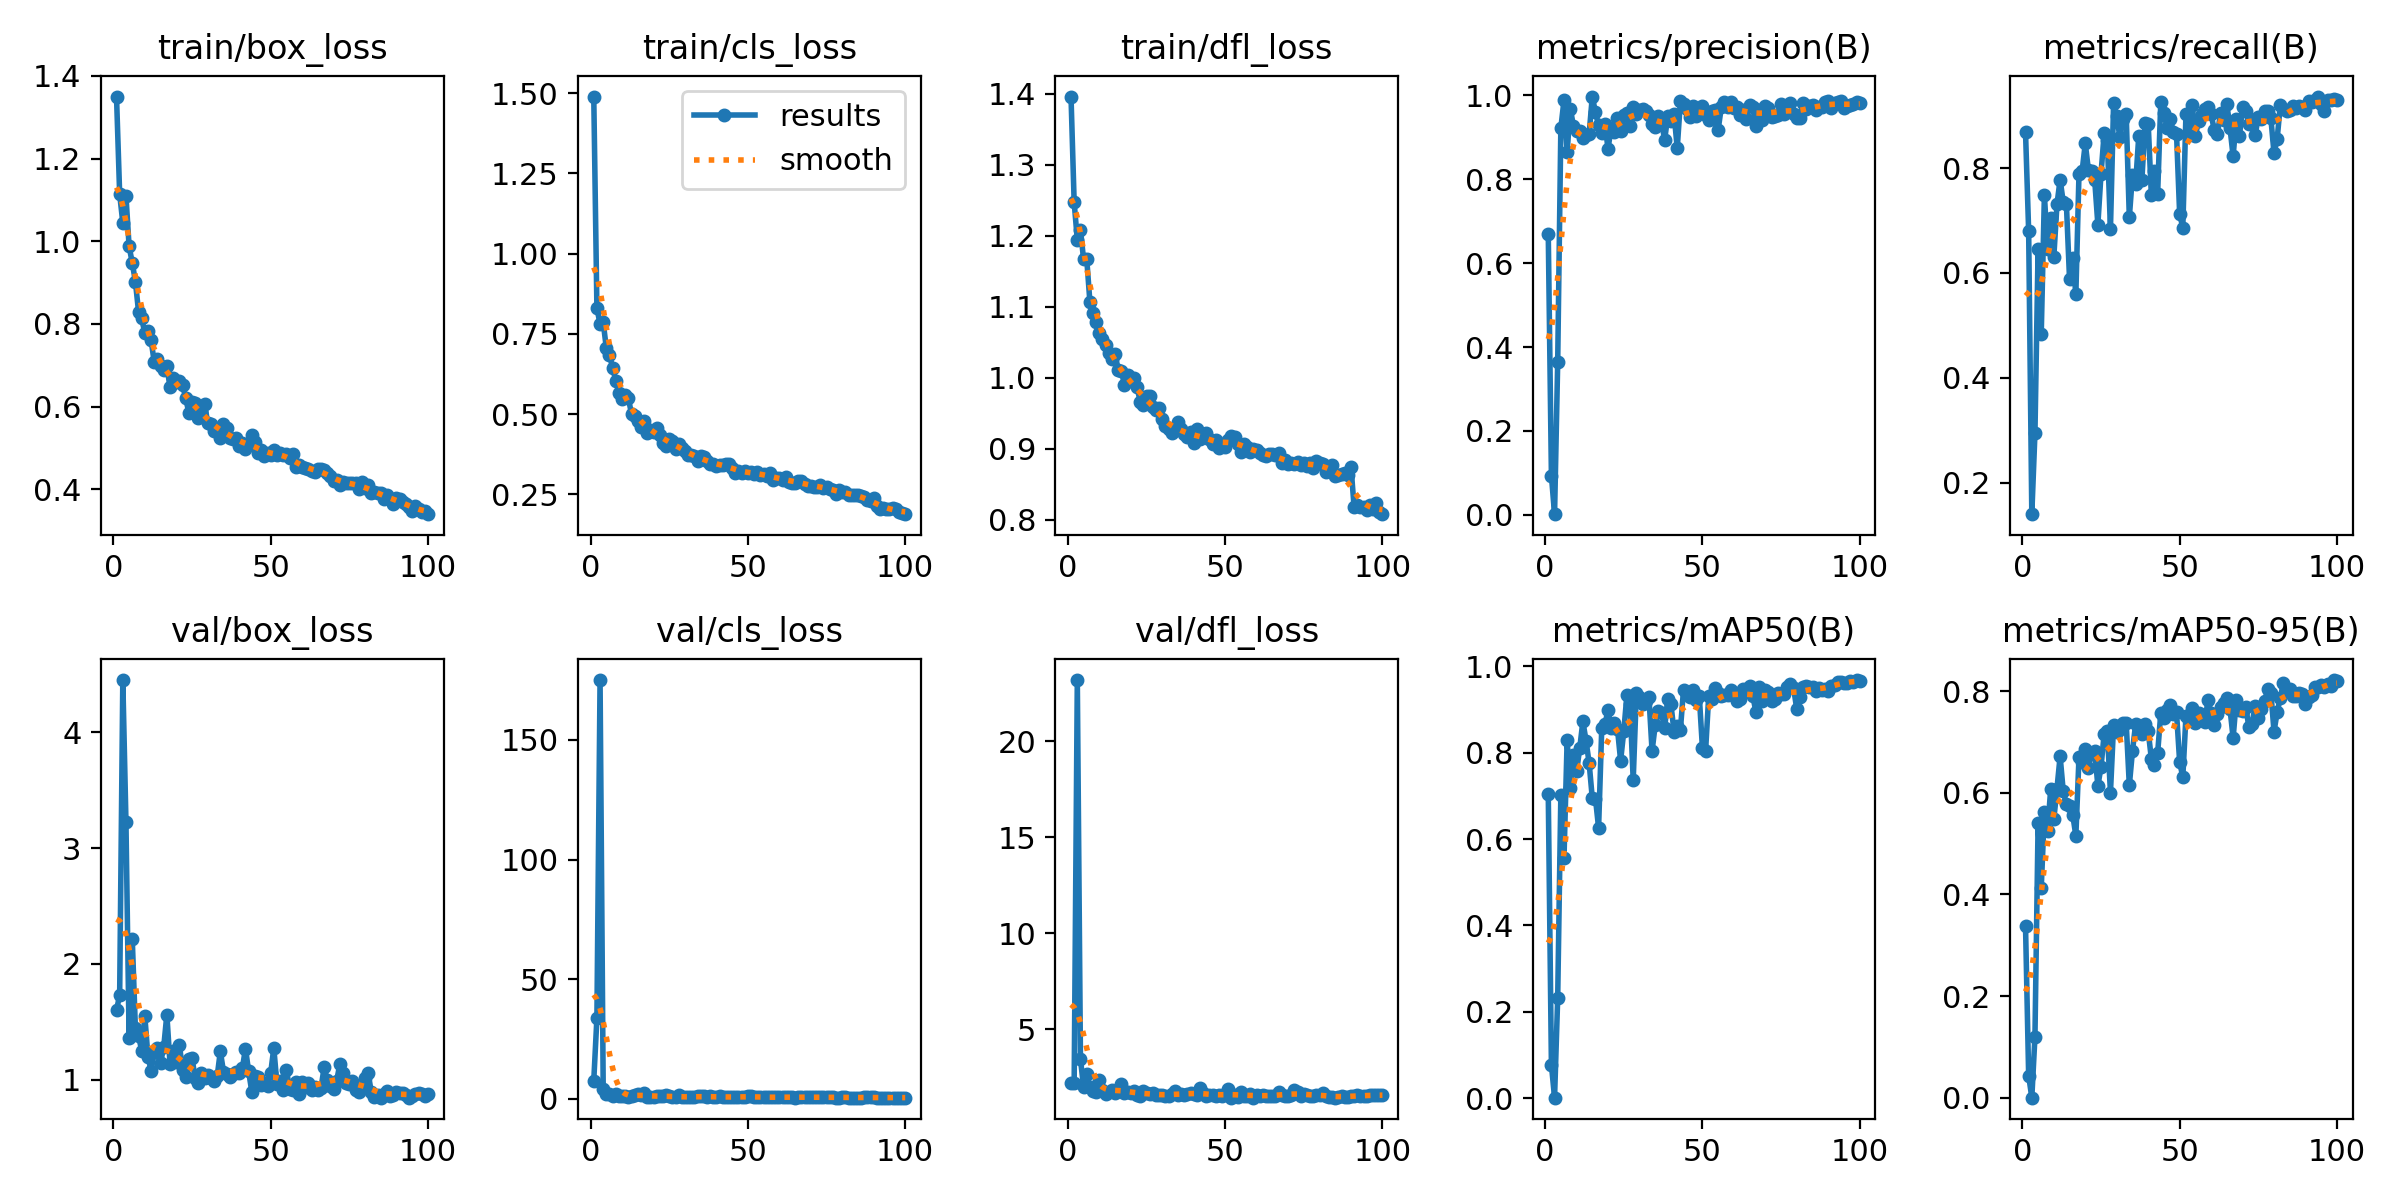

Source data for this figure (header and first rows):
epoch, train/box_loss, train/cls_loss, train/dfl_loss, metrics/precision(B), metrics/recall(B), metrics/mAP50(B), metrics/mAP50-95(B), val/box_loss, val/cls_loss, val/dfl_loss, lr/pg0, lr/pg1, lr/pg2
1, 1.35, 1.489, 1.396, 0.6698, 0.8688, 0.7042, 0.3386, 1.599, 7.608, 2.192, 0.0006587, 0.0006587, 0.0006587
2, 1.114, 0.8307, 1.247, 0.09355, 0.6795, 0.07675, 0.04358, 1.732, 33.77, 2.2, 0.001312, 0.001312, 0.001312
3, 1.045, 0.7803, 1.195, 0.00154, 0.14, 0.00078, 0.00022, 4.453, 175, 23.2, 0.001953, 0.001953, 0.001953
4, 1.11, 0.786, 1.208, 0.3649, 0.2949, 0.2327, 0.1202, 3.227, 4.269, 3.455, 0.001941, 0.001941, 0.001941
5, 0.9879, 0.7048, 1.167, 0.9225, 0.6455, 0.7017, 0.5397, 1.362, 2.011, 1.978, 0.001921, 0.001921, 0.001921
6, 0.9481, 0.6839, 1.167, 0.9885, 0.4842, 0.5564, 0.4133, 2.219, 2.132, 2.7, 0.001901, 0.001901, 0.001901
7, 0.9026, 0.6449, 1.107, 0.8658, 0.7485, 0.8289, 0.5619, 1.442, 1.114, 1.988, 0.001881, 0.001881, 0.001881
8, 0.8301, 0.6041, 1.092, 0.9687, 0.645, 0.719, 0.5252, 1.377, 1.983, 1.807, 0.001861, 0.001861, 0.001861
9, 0.8134, 0.566, 1.079, 0.9275, 0.7051, 0.7959, 0.6068, 1.251, 1.085, 1.728, 0.001842, 0.001842, 0.001842
10, 0.778, 0.5456, 1.064, 0.9143, 0.6312, 0.7566, 0.5482, 1.547, 1.224, 2.379, 0.001822, 0.001822, 0.001822
11, 0.7835, 0.5596, 1.055, 0.9145, 0.7308, 0.8105, 0.6084, 1.198, 1.096, 1.844, 0.001802, 0.001802, 0.001802
12, 0.7604, 0.5502, 1.046, 0.8994, 0.7781, 0.8727, 0.672, 1.076, 0.8611, 1.646, 0.001782, 0.001782, 0.001782
13, 0.7076, 0.4997, 1.035, 0.9054, 0.7347, 0.8284, 0.6028, 1.24, 1.068, 1.746, 0.001762, 0.001762, 0.001762
14, 0.7147, 0.4937, 1.026, 0.909, 0.7308, 0.7754, 0.5778, 1.269, 1.431, 1.82, 0.001743, 0.001743, 0.001743
15, 0.6993, 0.4787, 1.034, 0.9974, 0.5878, 0.6944, 0.5735, 1.145, 1.835, 1.681, 0.001723, 0.001723, 0.001723
16, 0.6884, 0.4598, 1.012, 0.9594, 0.6295, 0.694, 0.5572, 1.279, 1.782, 1.858, 0.001703, 0.001703, 0.001703
17, 0.6988, 0.4798, 1.01, 0.9295, 0.5591, 0.6261, 0.5155, 1.562, 2.404, 2.166, 0.001683, 0.001683, 0.001683
18, 0.6473, 0.4409, 0.9898, 0.9101, 0.789, 0.8567, 0.6698, 1.139, 0.9619, 1.71, 0.001663, 0.001663, 0.001663
19, 0.6682, 0.4509, 1.004, 0.9328, 0.7946, 0.866, 0.661, 1.244, 0.924, 1.712, 0.001644, 0.001644, 0.001644
20, 0.6602, 0.4435, 0.9958, 0.8729, 0.8469, 0.8981, 0.6865, 1.151, 0.7928, 1.676, 0.001624, 0.001624, 0.001624
21, 0.6609, 0.4557, 0.9996, 0.9234, 0.7961, 0.8581, 0.648, 1.298, 1.006, 1.808, 0.001604, 0.001604, 0.001604
22, 0.6522, 0.4348, 0.9863, 0.9134, 0.7939, 0.8699, 0.6789, 1.082, 1.055, 1.597, 0.001584, 0.001584, 0.001584
23, 0.6208, 0.4102, 0.9666, 0.9471, 0.7766, 0.8554, 0.6821, 1.022, 1.129, 1.522, 0.001564, 0.001564, 0.001564
24, 0.5846, 0.4004, 0.9613, 0.9146, 0.6923, 0.7819, 0.6136, 1.178, 1.442, 1.775, 0.001545, 0.001545, 0.001545
25, 0.6114, 0.4228, 0.9737, 0.9524, 0.789, 0.8495, 0.6509, 1.186, 0.9989, 1.68, 0.001525, 0.001525, 0.001525
26, 0.6097, 0.4148, 0.975, 0.9585, 0.866, 0.9333, 0.7161, 1.012, 0.7292, 1.629, 0.001505, 0.001505, 0.001505
27, 0.5736, 0.3909, 0.9585, 0.9268, 0.854, 0.9122, 0.7214, 0.9704, 0.7357, 1.674, 0.001485, 0.001485, 0.001485
28, 0.5881, 0.4063, 0.9551, 0.9718, 0.6834, 0.7362, 0.6006, 1.054, 1.459, 1.569, 0.001465, 0.001465, 0.001465
29, 0.6073, 0.3947, 0.9577, 0.9561, 0.9241, 0.9382, 0.7335, 1.015, 0.6122, 1.575, 0.001446, 0.001446, 0.001446
30, 0.5602, 0.3865, 0.9425, 0.966, 0.8984, 0.9297, 0.7188, 1.044, 0.675, 1.58, 0.001426, 0.001426, 0.001426
31, 0.558, 0.3738, 0.932, 0.9667, 0.8588, 0.9125, 0.7266, 1.01, 0.7555, 1.544, 0.001406, 0.001406, 0.001406
32, 0.5419, 0.3718, 0.9279, 0.9628, 0.8943, 0.9198, 0.7377, 0.9918, 0.6295, 1.515, 0.001386, 0.001386, 0.001386
33, 0.5416, 0.3702, 0.9217, 0.9529, 0.9033, 0.9297, 0.7379, 1.028, 0.6155, 1.609, 0.001366, 0.001366, 0.001366
34, 0.5251, 0.3544, 0.9297, 0.9323, 0.7059, 0.8039, 0.6147, 1.244, 1.105, 1.782, 0.001347, 0.001347, 0.001347
35, 0.5588, 0.371, 0.9371, 0.9257, 0.7869, 0.8643, 0.6824, 1.069, 1.074, 1.569, 0.001327, 0.001327, 0.001327
36, 0.5492, 0.3651, 0.9285, 0.9498, 0.7692, 0.8971, 0.7355, 1.046, 1.13, 1.646, 0.001307, 0.001307, 0.001307
37, 0.5255, 0.3524, 0.9206, 0.9367, 0.8609, 0.8916, 0.7194, 1.02, 0.6856, 1.605, 0.001287, 0.001287, 0.001287
38, 0.5211, 0.3455, 0.917, 0.8939, 0.7781, 0.8578, 0.7157, 1.049, 1.018, 1.608, 0.001267, 0.001267, 0.001267
39, 0.5249, 0.3443, 0.924, 0.9522, 0.8856, 0.9256, 0.7363, 1.062, 0.7386, 1.687, 0.001248, 0.001248, 0.001248
40, 0.505, 0.3391, 0.9076, 0.9402, 0.8846, 0.912, 0.7218, 1.058, 0.6614, 1.614, 0.001228, 0.001228, 0.001228
41, 0.512, 0.3406, 0.9281, 0.9548, 0.7485, 0.8477, 0.6671, 1.097, 0.979, 1.6, 0.001208, 0.001208, 0.001208
42, 0.4983, 0.3407, 0.9135, 0.8742, 0.7953, 0.8612, 0.6546, 1.268, 0.8803, 1.969, 0.001188, 0.001188, 0.001188
43, 0.5084, 0.3448, 0.9175, 0.986, 0.7505, 0.8528, 0.6782, 1.071, 0.9128, 1.678, 0.001168, 0.001168, 0.001168
44, 0.5304, 0.3459, 0.9218, 0.9802, 0.9261, 0.9464, 0.7564, 0.8964, 0.5825, 1.504, 0.001149, 0.001149, 0.001149
45, 0.5137, 0.3335, 0.9135, 0.9684, 0.9052, 0.9365, 0.748, 1.034, 0.6596, 1.607, 0.001129, 0.001129, 0.001129
46, 0.4874, 0.3152, 0.9062, 0.9497, 0.8761, 0.9283, 0.7631, 1.018, 0.7133, 1.599, 0.001109, 0.001109, 0.001109
47, 0.4949, 0.3213, 0.9121, 0.9741, 0.8935, 0.9444, 0.7723, 0.9576, 0.7189, 1.529, 0.001089, 0.001089, 0.001089
48, 0.4796, 0.3157, 0.9009, 0.95, 0.8688, 0.9221, 0.7543, 0.971, 0.7493, 1.555, 0.001069, 0.001069, 0.001069
49, 0.4869, 0.3216, 0.9072, 0.9626, 0.8659, 0.9318, 0.7583, 0.9484, 0.7773, 1.52, 0.00105, 0.00105, 0.00105
50, 0.4823, 0.3158, 0.9023, 0.9744, 0.7125, 0.812, 0.6609, 1.055, 1.149, 1.613, 0.00103, 0.00103, 0.00103
51, 0.4941, 0.32, 0.9128, 0.954, 0.6864, 0.8031, 0.631, 1.274, 1.211, 1.883, 0.00101, 0.00101, 0.00101
52, 0.4831, 0.3143, 0.9184, 0.9404, 0.9026, 0.9314, 0.751, 0.9592, 0.6832, 1.442, 0.0009902, 0.0009902, 0.0009902
53, 0.4876, 0.3203, 0.9172, 0.9617, 0.8639, 0.9248, 0.7438, 0.988, 0.6932, 1.601, 0.0009704, 0.0009704, 0.0009704
54, 0.4821, 0.3108, 0.9066, 0.9645, 0.9201, 0.9501, 0.7674, 0.9097, 0.6329, 1.501, 0.0009506, 0.0009506, 0.0009506
55, 0.4862, 0.312, 0.8952, 0.918, 0.8608, 0.9391, 0.7371, 1.087, 0.7585, 1.749, 0.0009308, 0.0009308, 0.0009308
56, 0.4752, 0.3073, 0.9067, 0.9713, 0.8905, 0.931, 0.758, 0.9181, 0.6887, 1.508, 0.000911, 0.000911, 0.000911
57, 0.485, 0.316, 0.902, 0.9837, 0.9033, 0.9348, 0.7538, 0.9144, 0.6615, 1.533, 0.0008912, 0.0008912, 0.0008912
58, 0.4533, 0.2954, 0.8955, 0.9726, 0.9132, 0.9347, 0.7392, 0.9798, 0.627, 1.617, 0.0008714, 0.0008714, 0.0008714
59, 0.4593, 0.3, 0.8999, 0.9834, 0.9172, 0.9464, 0.7821, 0.8762, 0.6043, 1.442, 0.0008516, 0.0008516, 0.0008516
60, 0.4549, 0.3002, 0.8985, 0.9698, 0.9024, 0.9352, 0.7563, 0.9823, 0.6488, 1.607, 0.0008318, 0.0008318, 0.0008318
... 40 more rows
